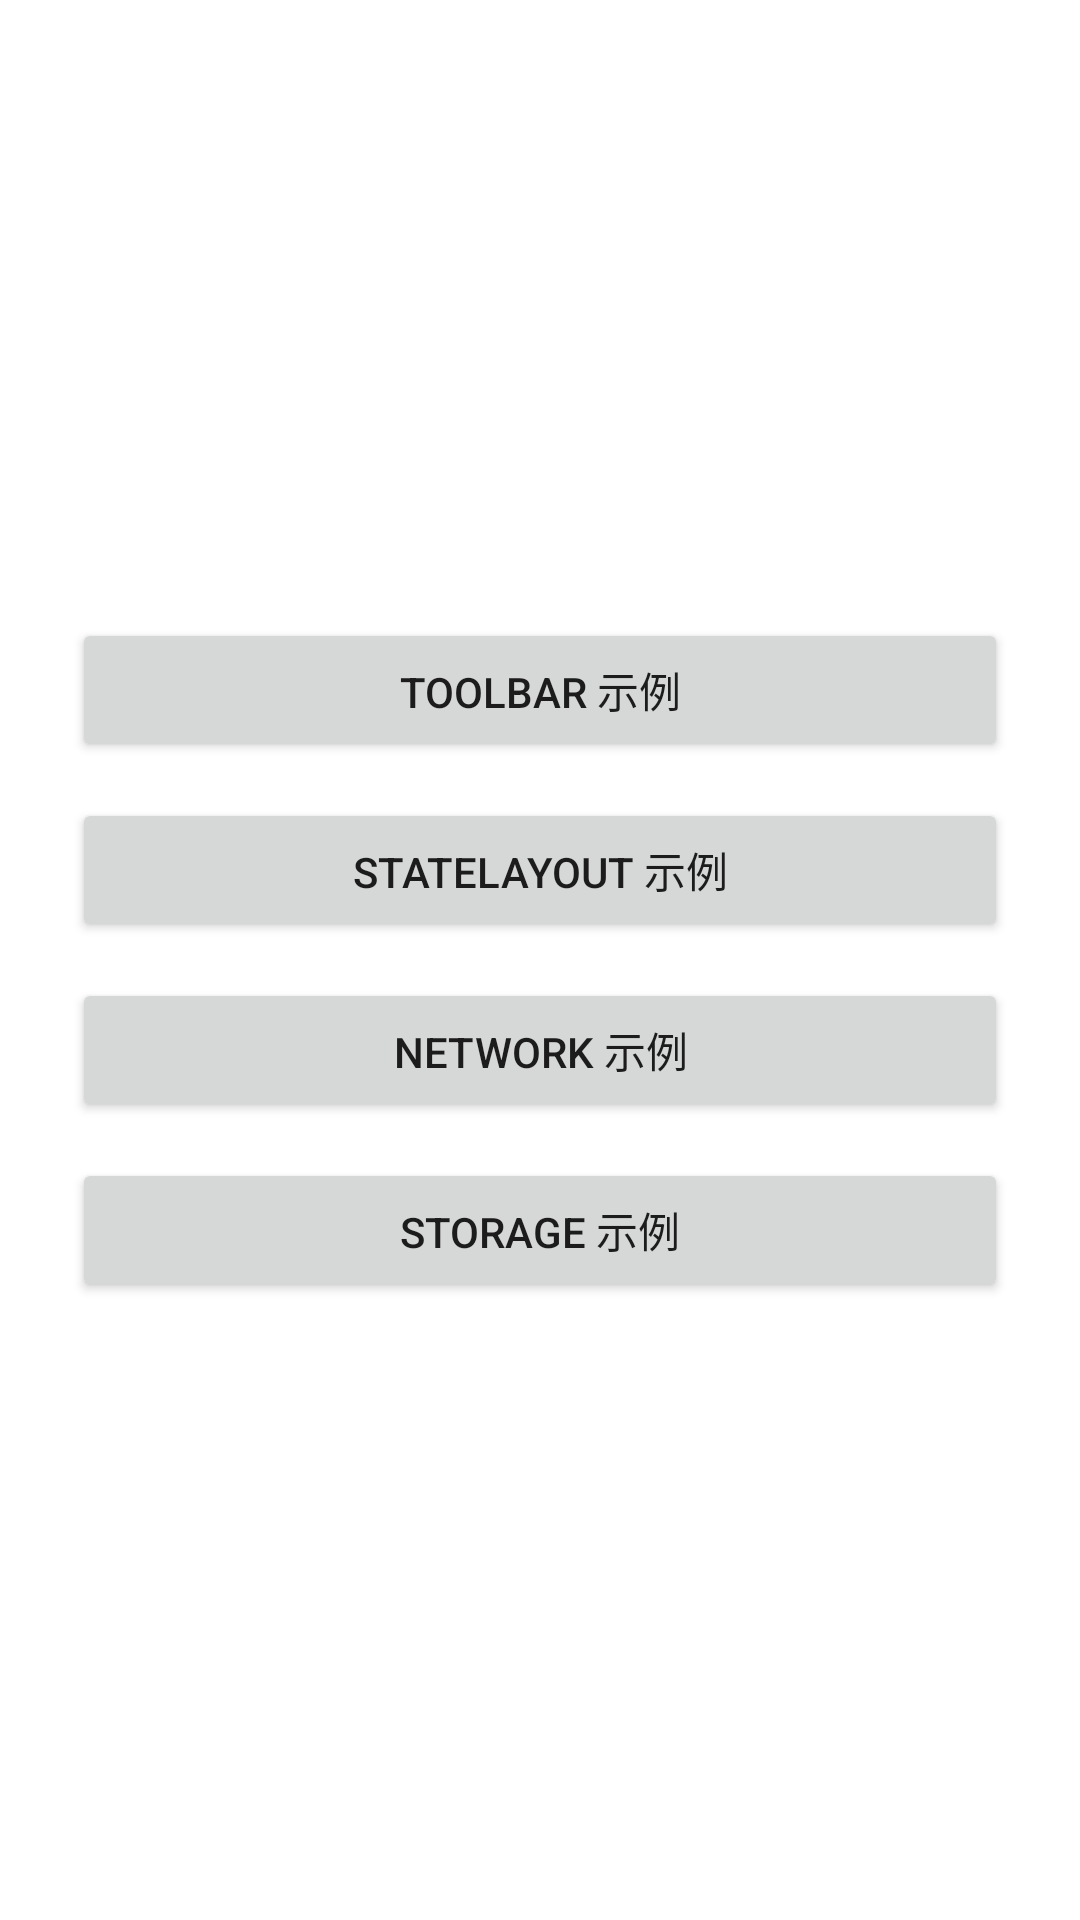

Reconstruct the res/layout file that produces this screen, plus the resources it refers to.
<!-- AndroidManifest.xml: application theme Theme.Zds -->
<!-- res/layout/activity_showcase.xml -->
<?xml version="1.0" encoding="utf-8"?>
<LinearLayout xmlns:android="http://schemas.android.com/apk/res/android"
    android:layout_width="match_parent"
    android:layout_height="match_parent"
    android:gravity="center"
    android:orientation="vertical"
    android:padding="24dp">

    <Button
        android:id="@+id/btnToolbarDemo"
        android:layout_width="match_parent"
        android:layout_height="wrap_content"
        android:text="Toolbar 示例" />

    <Button
        android:id="@+id/btnStateLayoutDemo"
        android:layout_width="match_parent"
        android:layout_height="wrap_content"
        android:layout_marginTop="12dp"
        android:text="StateLayout 示例" />

    <Button
        android:id="@+id/btnNetworkDemo"
        android:layout_width="match_parent"
        android:layout_height="wrap_content"
        android:layout_marginTop="12dp"
        android:text="Network 示例" />

    <Button
        android:id="@+id/btnStorageDemo"
        android:layout_width="match_parent"
        android:layout_height="wrap_content"
        android:layout_marginTop="12dp"
        android:text="Storage 示例" />
</LinearLayout>
<!-- resources referenced by this layout -->
<resources>
  <style name="Theme.Zds" parent="Theme.MaterialComponents.DayNight.DarkActionBar">
          
          <item name="colorPrimary">@color/purple_500</item>
          <item name="colorPrimaryVariant">@color/purple_700</item>
          <item name="colorOnPrimary">@color/white</item>
          
          <item name="colorSecondary">@color/teal_200</item>
          <item name="colorSecondaryVariant">@color/teal_700</item>
          <item name="colorOnSecondary">@color/black</item>
          
          <item name="android:statusBarColor">?attr/colorPrimaryVariant</item>
          
      </style>
  <!-- not gathered from this repository: default colours our renderer supplied (Android Studio template values) -->
  <color name="purple_500">#FF6200EE</color>
  <color name="purple_700">#FF3700B3</color>
  <color name="teal_200">#FF03DAC5</color>
  <color name="teal_700">#FF018786</color>
  <color name="black">#FF000000</color>
  <color name="white">#FFFFFFFF</color>
</resources>
